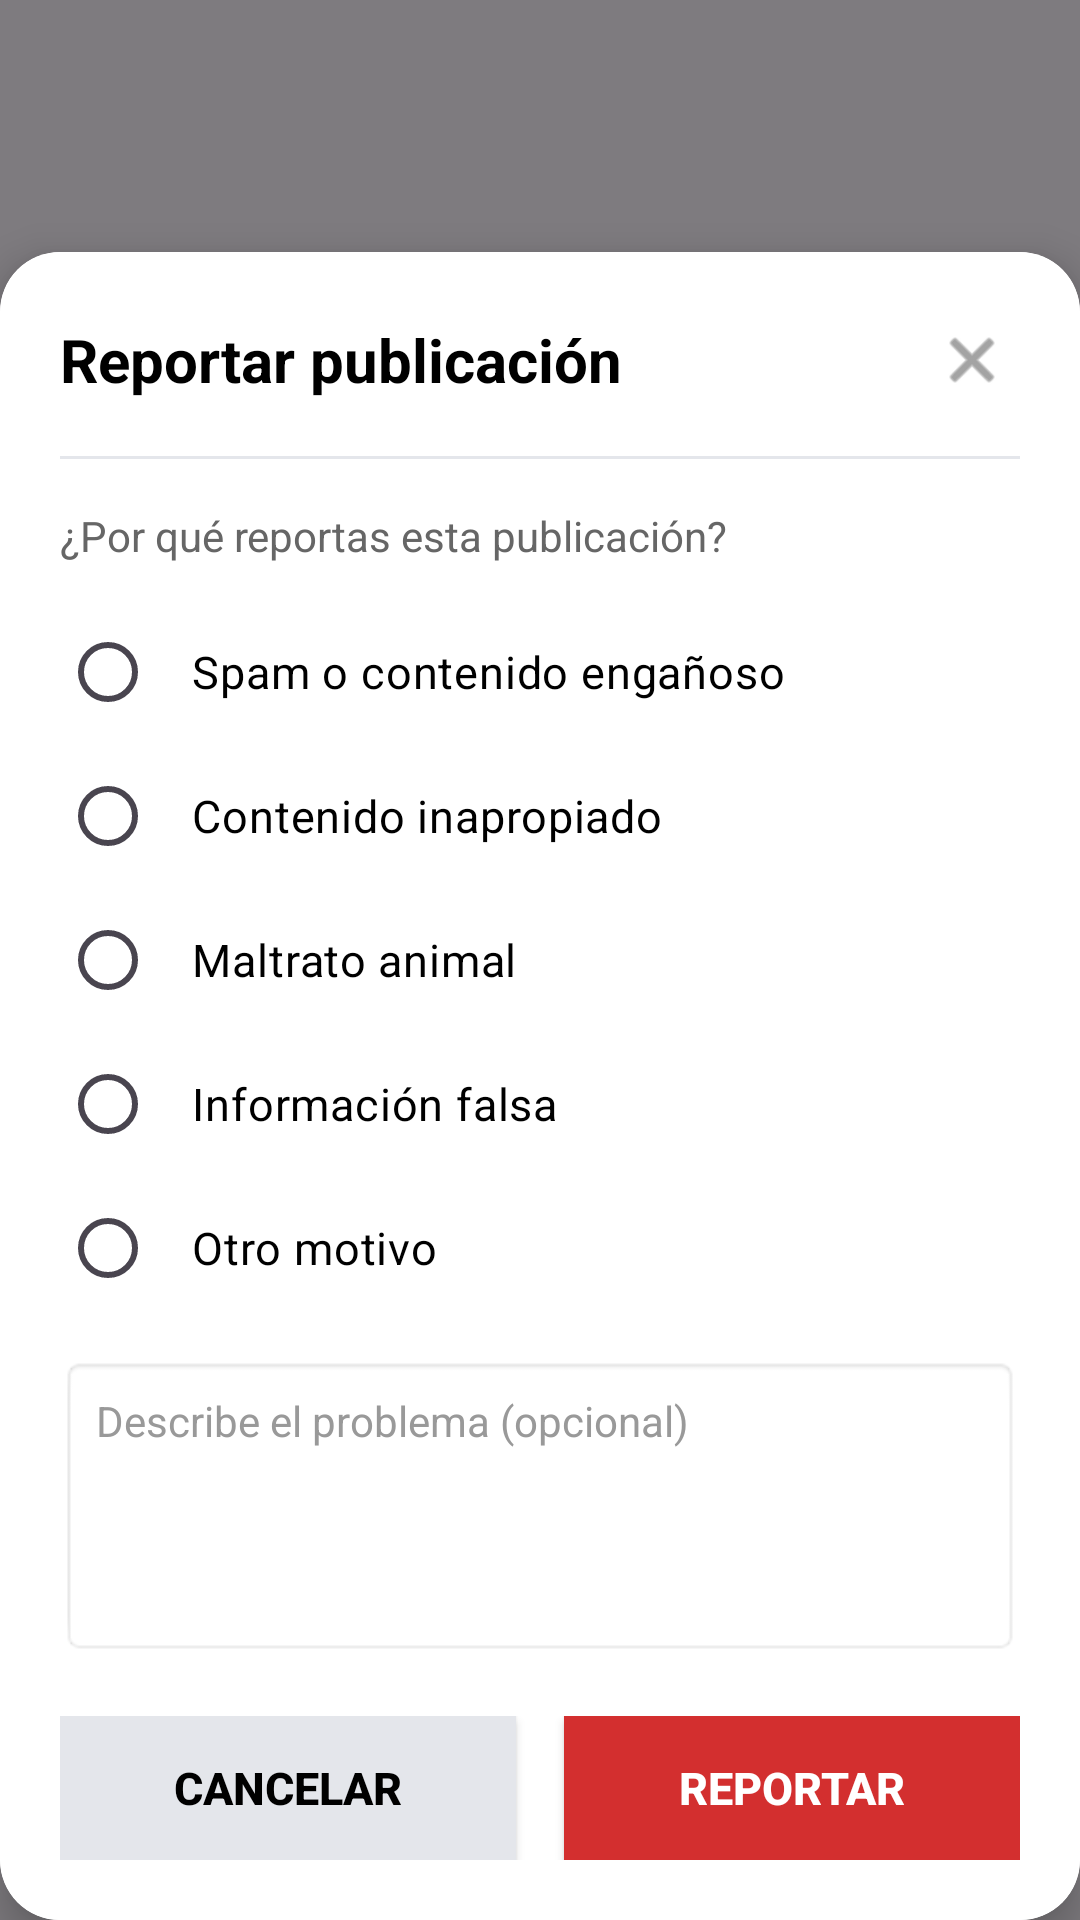

Write the Android layout XML for this screen, with the resource values it uses.
<!-- AndroidManifest.xml: application theme Theme.Animals -->
<!-- res/layout/fragment_reportar.xml -->
<?xml version="1.0" encoding="utf-8"?>
<FrameLayout xmlns:android="http://schemas.android.com/apk/res/android"
    xmlns:app="http://schemas.android.com/apk/res-auto"
    android:layout_width="match_parent"
    android:layout_height="match_parent"
    android:background="#80000000"
    android:clickable="true">

    <androidx.cardview.widget.CardView
        android:layout_width="match_parent"
        android:layout_height="wrap_content"
        android:layout_gravity="bottom"
        android:layout_margin="0dp"
        app:cardCornerRadius="20dp"
        app:cardElevation="8dp">

        <LinearLayout
            android:layout_width="match_parent"
            android:layout_height="wrap_content"
            android:background="@android:color/white"
            android:orientation="vertical"
            android:padding="20dp">

            
            <LinearLayout
                android:layout_width="match_parent"
                android:layout_height="wrap_content"
                android:gravity="center_vertical"
                android:orientation="horizontal"
                android:paddingBottom="16dp">

                <TextView
                    android:layout_width="0dp"
                    android:layout_height="wrap_content"
                    android:layout_weight="1"
                    android:text="Reportar publicación"
                    android:textColor="#000000"
                    android:textSize="20sp"
                    android:textStyle="bold" />

                <ImageView
                    android:id="@+id/btn_cerrar_reporte"
                    android:layout_width="32dp"
                    android:layout_height="32dp"
                    android:contentDescription="Cerrar"
                    android:padding="4dp"
                    android:src="@android:drawable/ic_menu_close_clear_cancel"
                    android:tint="#666666" />
            </LinearLayout>

            <View
                android:layout_width="match_parent"
                android:layout_height="1dp"
                android:background="#E4E6EB"
                android:layout_marginBottom="16dp" />

            
            <TextView
                android:layout_width="wrap_content"
                android:layout_height="wrap_content"
                android:text="¿Por qué reportas esta publicación?"
                android:textColor="#666666"
                android:textSize="14sp"
                android:layout_marginBottom="12dp" />

            <RadioGroup
                android:id="@+id/radio_group_motivos"
                android:layout_width="match_parent"
                android:layout_height="wrap_content">

                <RadioButton
                    android:id="@+id/radio_spam"
                    android:layout_width="match_parent"
                    android:layout_height="wrap_content"
                    android:padding="12dp"
                    android:text="Spam o contenido engañoso"
                    android:textColor="#000000"
                    android:textSize="15sp" />

                <RadioButton
                    android:id="@+id/radio_inapropiado"
                    android:layout_width="match_parent"
                    android:layout_height="wrap_content"
                    android:padding="12dp"
                    android:text="Contenido inapropiado"
                    android:textColor="#000000"
                    android:textSize="15sp" />

                <RadioButton
                    android:id="@+id/radio_maltrato"
                    android:layout_width="match_parent"
                    android:layout_height="wrap_content"
                    android:padding="12dp"
                    android:text="Maltrato animal"
                    android:textColor="#000000"
                    android:textSize="15sp" />



                <RadioButton
                    android:id="@+id/radio_falsa_info"
                    android:layout_width="match_parent"
                    android:layout_height="wrap_content"
                    android:padding="12dp"
                    android:text="Información falsa"
                    android:textColor="#000000"
                    android:textSize="15sp" />

                <RadioButton
                    android:id="@+id/radio_otro"
                    android:layout_width="match_parent"
                    android:layout_height="wrap_content"
                    android:padding="12dp"
                    android:text="Otro motivo"
                    android:textColor="#000000"
                    android:textSize="15sp" />
            </RadioGroup>

            
            <EditText
                android:id="@+id/txt_detalle_reporte"
                android:layout_width="match_parent"
                android:layout_height="100dp"
                android:layout_marginTop="12dp"
                android:background="@android:drawable/editbox_background"
                android:gravity="top|start"
                android:hint="Describe el problema (opcional)"
                android:inputType="textMultiLine"
                android:padding="12dp"
                android:textColor="#000000"
                android:textColorHint="#999999"
                android:textSize="14sp" />

            
            <LinearLayout
                android:layout_width="match_parent"
                android:layout_height="wrap_content"
                android:layout_marginTop="20dp"
                android:orientation="horizontal">

                <Button
                    android:id="@+id/btn_cancelar_reporte"
                    android:layout_width="0dp"
                    android:layout_height="48dp"
                    android:layout_marginEnd="8dp"
                    android:layout_weight="1"
                    android:background="#E4E6EB"
                    android:text="Cancelar"
                    android:textColor="#000000"
                    android:textSize="15sp"
                    android:textStyle="bold" />

                <Button
                    android:id="@+id/btn_enviar_reporte"
                    android:layout_width="0dp"
                    android:layout_height="48dp"
                    android:layout_marginStart="8dp"
                    android:layout_weight="1"
                    android:background="#D32F2F"
                    android:text="Reportar"
                    android:textColor="@android:color/white"
                    android:textSize="15sp"
                    android:textStyle="bold" />
            </LinearLayout>

        </LinearLayout>
    </androidx.cardview.widget.CardView>

</FrameLayout>
<!-- resources referenced by this layout -->
<resources>
  <style name="Theme.Animals" parent="Base.Theme.Animals" />
  <style name="Base.Theme.Animals" parent="Theme.Material3.DayNight.NoActionBar">
          
          
      </style>
</resources>
